pico-8 play session: hold → + tap 🅾

[t = 2 s] hold → ~2s, tap 🅾 ~4×
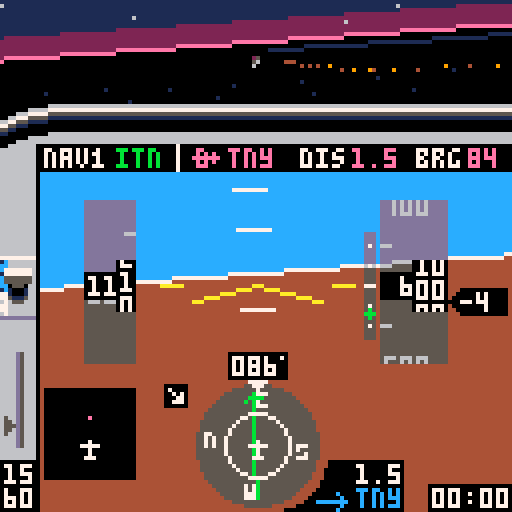
[t = 4 s] hold → ~4s, tap 🅾 ~7×
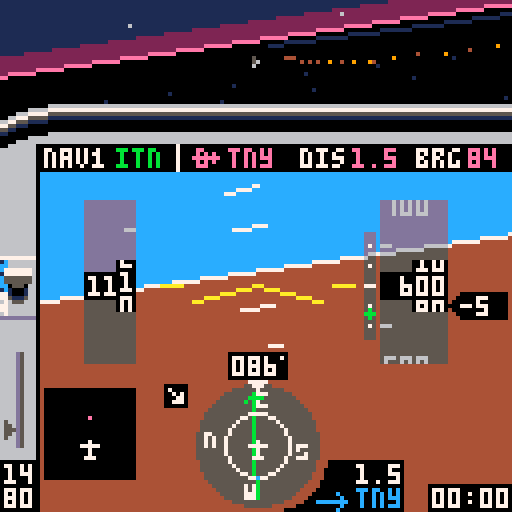
[t = 6 s] hold → ~6s, tap 🅾 ~10×
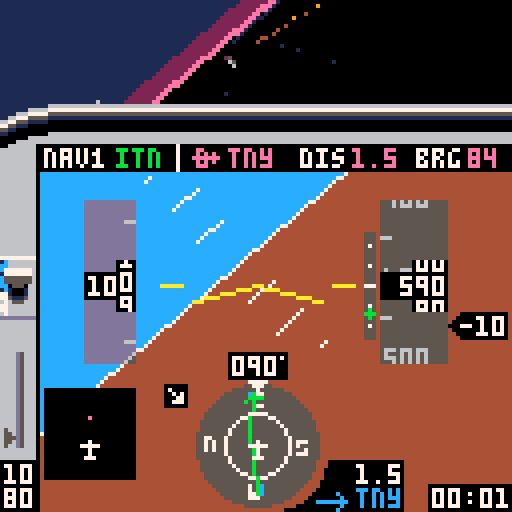
[t = 8 s] hold → ~8s, tap 🅾 ~14×
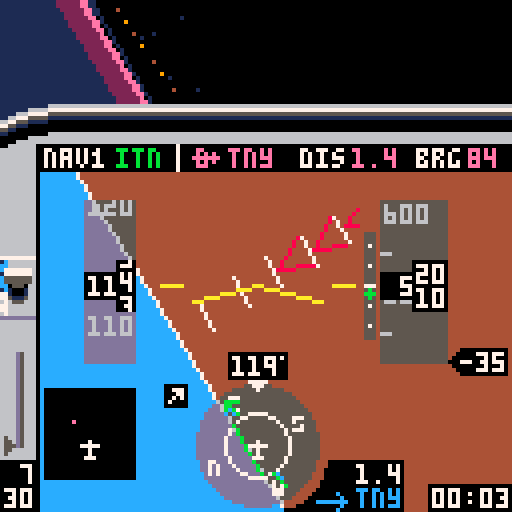

pico-8 cartridge
version 16
__lua__
-- tiny sim
-- [redacted]
-- 3d math portions from threejs
local _tok={
['true']=true,
['false']=false}
function nop() return true end
local _g={
cls=cls,
clip=clip,
map=map,
print=print,
line=line,
spr=spr,
sspr=sspr,
pset=pset,
rect=rect,
rectfill=rectfill,
sfx=sfx}
local table_delims={['{']="}",['[']="]"}
local function match(s,tokens)
for i=1,#tokens do
if(s==sub(tokens,i,i)) return true
end
return false
end
local function skip_delim(str, pos, delim, err_if_missing)
if sub(str,pos,pos)!=delim then
return pos,false
end
return pos+1,true
end
local function parse_str_val(str, pos, val)
val=val or ''
local c=sub(str,pos,pos)
if(c=='"') return _g[val] or val,pos+1
return parse_str_val(str,pos+1,val..c)
end
local function parse_num_val(str,pos,val)
val=val or ''
local c=sub(str,pos,pos)
if(not match(c,"-xb0123456789abcdef.")) return tonum(val),pos
return parse_num_val(str,pos+1,val..c)
end
function json_parse(str, pos, end_delim)
pos=pos or 1
local first=sub(str,pos,pos)
if match(first,"{[") then
local obj,key,delim_found={},true,true
pos+=1
while true do
key,pos=json_parse(str, pos, table_delims[first])
if(key==nil) return obj,pos
if first=="{" then
pos=skip_delim(str,pos,':',true)
obj[key],pos=json_parse(str,pos)
else
add(obj,key)
end
pos,delim_found=skip_delim(str, pos, ',')
end
elseif first=='"' then
return parse_str_val(str,pos+1)
elseif match(first,"-0123456789") then
return parse_num_val(str, pos)
elseif first==end_delim then
return nil,pos+1
else
for lit_str,lit_val in pairs(_tok) do
local lit_end=pos+#lit_str-1
if sub(str,pos,lit_end)==lit_str then return lit_val,lit_end+1 end
end
end
end
local world=json_parse'{"scenarios":[{"name":"visual approach","args":[-417,326.3,85,600,-1,0,25,112,3,2],"weather":1,"briefing":[{"fn":"print","args":["remain on runway axis. extend the\nflaps and keep speed at 65-70\nknots by using pitch and\nthrottle. at 50 feet, smoothly\nclose throttle and raise the\nnose to gently touch down\nbelow 65 knots.\ntoo easy? add some wind!",8,30,5]}]},{"name":"final approach","args":[-408.89,230.77,85,1000,1,0,75,112,3,2],"weather":2,"briefing":[{"fn":"print","args":["fly heading of approx. 085\nkeep localizer (  ) centered\n(the wind might push you away)\nmaintain 1000 ft\nintercept glide slope ( )\nreduce power and extend flaps\nstart 500 ft/min descent\nkeep localizer centered\nkeep glideslope centered\nat 200 ft reduce power & land",8,30,5]},{"fn":"spr","args":[20,71,36]},{"fn":"spr","args":[38,100,55]}]},{"name":"full approach","args":[-222.22,461.54,313,3000,0,0,91,112,1,2],"weather":3,"briefing":[{"fn":"print","args":["cross pco (  ) on heading 313\nintercept localizer (  )\nturn left heading 265\ndescend to 2000 ft\nturn right heading 310\nfly 1 minute\nturn left heading 130\nintercept localizer\nturn left heading 085\nfly final approach and land",8,30,5]},{"fn":"spr","args":[35,51,29]},{"fn":"spr","args":[20,91,36]}]},{"name":"engine failure!","args":[-422.2,408,85,500,10,0,0,65,3,2],"weather":1,"briefing":[{"fn":"print","args":["you have just taken off\nfrom tinyville for a trip\nto the beach, when the\nengine suddenly quits at\nonly 500 feet! make a steep\nturn back to airport while\nmaintaining best glide\nspeed (65 knots). can you\nmake it back? good luck!",8,30,5]}]},{"name":"unusual attitude","args":[-222.22,461.54,330,450,99,99,100,112,3,2],"weather":1,"briefing":[{"fn":"print","args":["while checking the map you did\nnot pay attention to your\nattitude. when you look up,\nthe airplane is out of control\nat low altitude. oops!\ncan you recover?\nhint: bank first, then pull up",8,30,5]}]},{"name":"free flight","args":[-422.2,384.6,85,0,0,0,0,0,5,2,true],"weather":1,"briefing":[{"fn":"print","args":["you are cleared for take-off\non runway 08 at tinyville.\napply full power and raise\nthe nose at 50-55 knots.\nhave fun!",8,30,5]}]}],"wx":[{"name":"clear, calm","dir":[0,0],"sky_gradient":[0,14,0,360,2,0,1440,1,0]},{"name":"clouds, breezy","dir":[60,10],"ceiling":500,"horiz":56,"sky_gradient":[0,213,-23131,500,5,0],"tex":{"x":0,"y":32},"light_ramp":68,"light_scale":0.125},{"name":"low clouds, stormy","dir":[10,20],"ceiling":200,"horiz":28,"sky_gradient":[0,5,0],"tex":{"x":64,"y":32},"light_ramp":68,"light_scale":0.08}],"db":[{"lat":-251.11,"lon":430.77,"name":"pco","type":"vor","nav":true},{"lat":-422.46,"lon":387.59,"name":"itn","type":"ils","angle":85},{"lat":-422.2,"lon":384.6,"name":"tny","type":"apt","model":"apt","angle":85,"nav":true},{"lat":-244,"lon":268.5,"name":"smallville","model":"cty"},{"lat":-66.67,"lon":153.85,"name":"smv","type":"apt","model":"apt","angle":40,"nav":true},{"lat":-177.78,"lon":246.15,"name":"wee","type":"vor","nav":true},{"lat":-70.17,"lon":531.28,"name":"pti","type":"apt","model":"apt2","angle":170,"nav":true},{"lat":0,"lon":0,"model":"grnd"},{"lat":-169.64,"lon":100.27,"name":"mt. big","model":"mnt_big"},{"lat":-157.76,"lon":402.52,"model":"ship","angle":56},{"lat":-342.95,"lon":575.45,"model":"ship","angle":156},{"lon":544.49,"lat":-107.86,"model":"windt","angle":21},{"lon":550.84,"lat":-105.59,"model":"windt","angle":21},{"lon":556.43,"lat":-103.61,"model":"windt","angle":21},{"lon":116.03,"lat":-409.66,"model":"windt","angle":90},{"lon":114.03,"lat":-408.52,"model":"windt","angle":90},{"lon":116.03,"lat":-406.93,"model":"windt","angle":90}],"vspeeds":[{"ias":55,"s":40},{"ias":60,"s":56},{"ias":65,"s":41},{"ias":79,"s":57}],"hsic":[64,111],"bp":{"v":[[64,98],[64,102],[62,100],[66,100],[64,120],[64,124]],"e":[[1,2],[1,3],[1,4],[5,6]]},"nesw":[[64,99,52],[52,111,53],[64,123,36],[76,111,37]],"cdii":{"v":[[64,98],[64,102],[62,100],[66,100],[64,120],[64,124],[64,104],[64,118]],"e":[[1,2],[1,3],[1,4],[5,6],[7,8]]},"apsymbol":{"v":[[55,87],[61,87],[58,86],[58,91],[57,91],[59,91]],"e":[[1,2],[3,4],[5,6]]},"lcockpit":[{"fn":"map","args":[0,0,-4,26,17,3]},{"fn":"map","args":[0,3,-4,48,2,11]},{"fn":"spr","args":[18,71,120]},{"fn":"spr","args":[34,79,115]},{"fn":"rectfill","args":[107,121,127,127,0]},{"fn":"rectfill","args":[87,115,100,127,0]},{"fn":"spr","args":[35,79,122]}],"rcockpit":[{"fn":"clip","args":[]},{"fn":"map","args":[17,0,-4,26,27,3]},{"fn":"map","args":[32,3,116,50,2,10]},{"fn":"spr","args":[21,107,120]},{"fn":"spr","args":[42,115,120]},{"fn":"line","args":[4,36,4,42,0]}],"briefing":[{"fn":"map","args":[82,1,0,17,16,10]},{"fn":"print","args":["press ❎ to   fly",8,112,7]},{"fn":"spr","args":[2,54,112]},{"fn":"spr","args":[3,77,112]},{"fn":"print","args":["🅾️: back to menu",8,119,6]}],"intro":[{"fn":"spr","args":[2,34,10]},{"fn":"spr","args":[3,78,10]},{"fn":"rectfill","args":[5,77,116,107,8]},{"fn":"rect","args":[5,77,116,107,2]},{"fn":"map","args":[82,0,5,70,15,1]},{"fn":"print","args":["tiny sim",44,10,7]},{"fn":"print","args":["the world\'s smallest flight sim",2,20,6]},{"fn":"print","args":["press ❎ for briefing",8,57,7]},{"fn":"print","args":["❎/🅾️ : throttle",8,80,6]},{"fn":"print","args":["❎[p2]: toggle flaps",8,87]},{"fn":"print","args":["🅾️[p2]: instruments / map",8,94]},{"fn":"print","args":["⬆️[p2]: cycle gps waypoint",8,101]}],"gs":[{"fn":"pset","args":[92,61,7]},{"fn":"pset","args":[92,66,7]},{"fn":"pset","args":[92,71,7]},{"fn":"pset","args":[92,76,7]},{"fn":"pset","args":[92,81,7]},{"fn":"line","args":[91,71,93,71,7]}],"stopsfx":[{"fn":"sfx","args":[38,-2]},{"fn":"sfx","args":[42,-2]},{"fn":"sfx","args":[43,-2]},{"fn":"sfx","args":[45,-2]}]}'
local dither_pat=json_parse'[0xffff.8,0x7fff.8,0x7fdf.8,0x5fdf.8,0x5f5f.8,0x5b5f.8,0x5b5e.8,0x5a5e.8,0x5a5a.8,0x1a5a.8,0x1a4a.8,0x0a4a.8,0x0a0a.8,0x020a.8,0x0208.8,0x0000.8]'
local scenarios,wx,db,hsic,bp,cdii,nesw,vspeeds,apsymbol=world.scenarios,world.wx,world.db,world.hsic,world.bp,world.cdii,world.nesw,world.vspeeds,world.apsymbol
palt(15,true)
palt(0,false)
local frame=0
local scen,wnd=1,1
local v_fwd,v_right,v_up={0,0,1},{1,0,0},{0,1,0}
local all_models,actors,stars,cam={},{},{}
local pilot_pos,sim={0,0.037,0}
local tex_src
music(0)
function _init()
menu,item=1,0
scen,wnd=1,1
cam=make_cam(64,15,64)
actors,sim={}
for _,l in pairs(db) do
if l.model then
add(actors,make_actor(l.model,{l.lat,0,l.lon},l.angle))
end
end
end
function make_sim(s)
local brg,dist,crs,cdi={},{},0,0
local rpm,vs,aoa,timer,flps,blag,plag,slag,relwind=2200,0,0,0,0,0,0,0
local lat,lon,heading,alt,pitch,bank,throttle,tas,dto,nav1,onground=munpack(scenarios[s].args)
if(pitch==99) bank,pitch=unusual()
local aic,aipitch,aistep,aiwidth,ai={64,71},{60,141},10,8,json_parse'[[-87,72],[215,72],[64,-79],[64,223]]'
local mapc,mapclr={22,111},{apt=14,vor=12,ils=0,cty=5}
local prev_tile=-1
function warn(y)
local j=y>64 and -1 or 1
for i=0,3 do
local _y=y+i*aistep+pitch
local x1,y1=rotatepoint({aipitch[1],_y},aic,-bank)
local x2,y2=rotatepoint({aipitch[1]+aiwidth/2,_y+(aistep-2)*j},aic,-bank)
local x3,y3=rotatepoint({aipitch[1]+aiwidth,_y},aic,-bank)
line(x1,y1,x2,y2,8)
line(x3,y3,x2,y2)
end
end
function next_dto()
dto+=1
if(dto==#db+1) dto=1
end
sfx(38)
sfx(43)
return {
get_pos=function()
return {lat,alt/120,lon},make_m_from_euler(-pitch/360,heading/360-0.25,-bank/360)
end,
crashed=false,
input=function()
if btn(5) then
throttle+=1.5
blag=-3
elseif btn(4) then
throttle-=1.5
blag=3
end
throttle=mid(throttle,0,100)
local maxrpm=2400
if(alt>=2000) maxrpm=2456-0.028*alt
targetrpm=throttle/100*(maxrpm-700)+700
rpm+=(targetrpm-rpm)/20
if(abs(targetrpm-rpm)>=30) plag=(targetrpm-rpm)/20
rpm=max(rpm,700)
if btn(2) then
plag=max(plag-2,-60)
pitch-=0.25*cos(bank/360)
elseif btn(3) and aoa<18 then
plag=min(plag+2,60)
pitch+=0.35*cos(bank/360)
elseif plag!=0 then
pitch+=0.004*plag*cos(bank/360)
plag-=plag/abs(plag)
end
pitch=mid(pitch,-45,45)
if btn(0) then
if onground and tas<30 then
heading-=0.6
else
blag=max(blag-1,-50)
bank-=1.8-tas/250
end
elseif btn(1) then
if onground and tas<30 then
heading+=0.6
else
blag=min(blag+1,50)
bank+=1.8-tas/250
end
elseif blag!=0 then
bank+=0.03*blag
blag-=blag/abs(blag)
end
if (abs(bank)<4 and blag==0) bank/=1.1
if(abs(bank)>20) pitch-=0.3*abs(sin(bank/360))
if(abs(bank)>160) pitch-=0.15
if(bank>180) bank-=360
if(bank<-180) bank+=360
if btnp(5,1) then
flps=1-flps
plag=flps==1 and 70 or -70
end
if btnp(2,1) then
next_dto()
while not db[dto].nav do
next_dto()
end
end
if onground then
bank/=1.3
pitch=max(pitch)
end
end,
update=function(self)
local coeff=vs<0 and 74 or 88
vs=tas*-sin((pitch-aoa)/360)*coeff
if(alt==0) vs=max(vs)
alt=max(alt+vs/1800)
if abs(bank)<=90 then heading+=bank*0.007
else heading+=(180-abs(bank))*bank/abs(bank)*0.007 end
heading=(heading+360)%360
local targetspeed=38.67+rpm/30-3.8*pitch
targetspeed=mid(targetspeed,-30,200)
if(flps==1) targetspeed-=10
if(onground) targetspeed-=40
tas+=(targetspeed-tas)/250
ias=tas/(1+alt/1000*0.02)
if ias>=71.1 then
aoa=13.2-0.12*ias
elseif ias>=46.7 then
aoa=26-0.3*ias
else
aoa=54-0.9*ias
end
aoa=max(aoa)
local wind=wx[wnd].dir
relwind=heading-wind[1]
relwind=(relwind+180)%360-180
local relh,relc=-wind[2]*cos(relwind/360),wind[2]*sin(relwind/360)
groundspeed=sqrt((tas/10+relh/10)^2+(relc/10)^2)
groundspeed=ceil(10*groundspeed)
local wca=onground and 0 or (atan2(tas+relh,relc)*360+180)%360-180
track=heading+wca
local dx,dy=-groundspeed*sin(track/360)/2880,groundspeed*cos(track/360)/2880
lon+=dx
lat-=dy
local j=1
for _,l in pairs(db) do
local dy,dx=-(l.lat-lat)*0.01,(l.lon-lon)*0.01
brg[j]=90+(atan2(dx,dy)*360)-heading
brg[j]-=flr(brg[j]/360)*360
dist[j]=max(sqrt(dx*dx+dy*dy))*2.6667
j+=1
end
local critical=18+4*flps
if aoa>=critical then
slag,plag=45,0
if(not onground) blag=-10
end
pitch-=slag*(onground and 0.003 or 0.008)
if (slag>=1) slag-=1
local alpha=atan2(alt/6072,dist[nav1])*360-270
gsy=mid(63+10/0.7*(alpha-3),50,74)
local cdangle=brg[nav1]-crs
cdangle=(cdangle+360)%360
if(cdangle>180) cdangle-=360
if cdangle>90 then cdangle=180-cdangle
elseif cdangle<-90 then cdangle=-180-cdangle end
cdi=mid(18/10*cdangle,-9,9)
local p=(rpm-700)/1000
local rpmvol=shl(band(0x7,2+2*p),9)
poke4(0x3c18,bor(band(0x3f,7*p)+0x040+rpmvol,shr(band(0x3f,6*p)+0x040+rpmvol,16)))
local src,wndvol=0x3d6c,shl(band(0x7,7*min(max(ias-120)/60,1)),9)
wndvol=bor(wndvol,shr(wndvol,16))
for k=1,16 do
poke4(src,bor(band(peek4(src),0xf1ff.f1ff),wndvol))
src+=4
end
local mx,my=flr(16*lon/600)+46,flr(16*(600+lat)/600)+8
local tile=fget(mget(mx,my))
if(ias>180) make_msg("exceeded maximum speed\nreduce power & pull up!!!")
if alt<=0 and not onground then
onground=true
if tile==2 then
make_msg("crashed into the ocean\n❎: exit to menu",300)
self.crashed=true
sfx(44)
elseif vs>-300 and pitch>-0.5 and abs(bank)<5 then
make_msg("good landing!")
sfx(42)
elseif vs>-1000 and pitch>-0.5 and abs(bank)<30 then
make_msg("oops... hard landing")
sfx(42)
else
make_msg("crash: collision with ground\n❎: exit to menu",300)
self.crashed=true
sfx(39)
end
end
if alt>0 and onground then
onground=nil
sfx(42,-2)
end
if tile==1 then
if prev_tile!=1 then
make_msg("immediately leave this zone!\nyour license will be revoked")
sfx(45)
end
elseif prev_tile==1 then
sfx(45,-2)
end
prev_tile=tile
timer+=1/30
end,
draw=function()
if menu==0 then
ai[1][2]=72+pitch
ai[2][2]=72+pitch
ai[3][2]=-80+pitch
ai[4][2]=222+pitch
local ax,ay=rotatepoint(ai[1],aic,-bank)
local bx,by=rotatepoint(ai[2],aic,-bank)
local cx,cy=rotatepoint(ai[3],aic,-bank)
local dx,dy=rotatepoint(ai[4],aic,-bank)
clip(10,36,118,96)
trifill(ax,ay,bx,by,cx,cy,12)
trifill(ax,ay,bx,by,dx,dy,4)
line(ax,ay,bx,by,7)
clip(35,44,55,43)
for j=0,15 do
local tmp=aipitch[2]-j*aistep+pitch
local x1,y1=rotatepoint({aipitch[1],tmp},aic,-bank)
local x2,y2=rotatepoint({aipitch[1]+aiwidth,tmp},aic,-bank)
if(j!=7) line(x1,y1,x2,y2,7)
end
warn(-8)
warn(110)
clip()
rectfillt(21,50,33,90)
rectfillt(95,50,111,90)
line(48,75,aic[1],aic[2],10)
line(80,75,aic[1],aic[2])
line(40,71,45,71)
line(83,71,88,71)
exec(world.lcockpit)
circfillt(64,111,15.5)
circ(64,111,8,7)
spr(19,62,95)
for _,l in pairs(nesw) do
local x,y=rotatepoint(l,hsic,-heading)
spr(l[3],x-1,y-1)
end
polyliner(bp,hsic,brg[dto],12)
crs=db[nav1].angle-heading
cdii.v[7][1]=cdi+64
cdii.v[8][1]=cdi+64
polyliner(cdii,hsic,crs,11)
spr(33,62,110)
?flr(brg[dto]+heading)%360,117,37,14
local drpm=ceil(rpm/10)*10
color(drpm<=2000 and 7 or 11)
if drpm>=1000 then
?sub(drpm,1,2),1,116
?sub(drpm,3,4),1,122
else
?sub(drpm,1,1),5,116
?sub(drpm,2,3),1,122
end
spr(4,1,109-throttle/4.4)
clip(22,50,32,41)
local dy,n=ias*3,ias>20 and flr(ias/10) or 2
for i=n,n+2 do
local x=i*10>99 and 22 or 26
?i*10,x,70-(i*30)+dy,6
line(31,72-(i*30)-15+dy,33,72-(i*30)-15+dy)
end
clip()
rectfill(21,68,33,74,ias>=163 and 8 or 0)
rectfill(29,65,33,77)
local y=ias-flr(ias/10)*10
local y2,y3=ceil(y),(y*7)%7
if ias>=20 then
clip(30,65,3,13)
?y2%10,30,66+y3,7
?(y2-1)%10,30,72+y3
?(y2+1)%10,30,60+y3
clip()
local z=ias>=99.5 and 22 or 26
?flr((ias+0.5)/10),z,69
else
?'---',22,69,7
end
clip(34,50,8,41)
for _,v in pairs(vspeeds) do
spr(v.s,34,(ias-v.ias)*3+69)
end
clip()
clip(95,50,16,41)
local dy,n=alt/5,alt>199 and flr(alt/100) or 2
for i=n-2,n+2 do
local x=i<100 and 96 or 92
?i*100,x,70-(i*20)+dy,6
line(95,62-(i*20)+dy,97,62-(i*20)+dy,6)
end
clip()
rectfill(95,68,111,74,0)
rectfill(103,65,111,77)
local y=alt/10-flr(alt/100)*10
local y2,y3=ceil(y),(y*7)%7
clip(104,65,7,13)
?(y2%10)..0,104,66+y3,7
?((y2-1)%10)..0,104,72+y3
?((y2+1)%10)..0,104,60+y3
clip()
local z=96
if alt>=9995 then
rectfill(91,68,94,74,0)
z=92
elseif alt<995 then
z=100
end
if alt>=100 then
?flr((alt/10+0.5)/10),z,69,7
end
local vsoffset=ceil(vs/100)
vsoffset=mid(vsoffset,-19,21)
rectfill(115,68-vsoffset,126,74-vsoffset,0)
spr(23,112,68-vsoffset)
if vsoffset!=0 then
?ceil(vs/100),115,69-vsoffset,7
end
rectfill(57,88,71,94,0)
pset(70,89,7)
local hdg=ceil(heading)%360
if hdg<10 then print("00"..hdg,58,89,7)
elseif hdg<100 then print("0"..hdg,58,89,7)
else
?hdg,58,89,7
end
disptime(timer,108,122)
?db[nav1].name,29,37,11
dispdist(dist[dto],89,116,7)
dispdist(dist[dto],88,37,14)
?db[dto].name,57,37,14
?db[dto].name,89,122,12
rectfill(11,97,33,119,0)
local latmin,lonmin=lat+67.77, lon-93.75
function disppoint(p)
local mapx,mapy=11+22/187.5*(p.lon-lonmin),119-22/187.5*(-p.lat+latmin)
local rotx,roty=rotatepoint({mapx,mapy},mapc,360-heading)
return {rotx,roty}
end
for l in all(db) do
local p=disppoint(l)
if(checkonmap(p)) pset(p[1]+0.5,p[2],mapclr[l.type])
end
spr(33,20,110)
if dist[nav1]<15 and alt<9995 then
rectfillt(91,58,93,84)
exec(world.gs)
spr(38,91,gsy+8)
end
spr(flps==1 and 46 or 14,0,64,1,2)
local s
if onground then
s=127
elseif relwind>=0 and relwind<90 then
s=78
elseif relwind<=0 and relwind>-90 then
s=79
elseif relwind>=90 and relwind<180 then
s=94
elseif relwind<=-90 and relwind>-180 then
s=95
end
spr(s,40,95)
elseif menu==2 then
drawmap(lat,lon,heading)
exec(world.rcockpit)
?db[dto].name,17,37,14
color(14)
disptime(flr(dist[dto]/groundspeed*3600),94,37)
?groundspeed,54,37
end
end
}
end
function unusual()
local sign=rnd()<0.5 and 1 or -1
return (80-rnd(15))*sign,-45
end
function checkonmap(p)
return p[1]>11 and p[1]<33 and p[2]>97 and p[2]<120
end
function polyliner(m,c,angle,col)
color(col)
for _,l in pairs(m.e) do
local x1,y1=rotatepoint(m.v[l[1]],c,angle)
local x2,y2=rotatepoint(m.v[l[2]],c,angle)
line(x1,y1,x2,y2)
end
end
function rotatepoint(p,c,angle)
local x,y=p[1]-c[1],p[2]-c[2]
local cs,ss=cos(angle/360),sin(angle/360)
return x*cs+y*ss+c[1],-x*ss+y*cs+c[2]
end
function dispdist(d,x,y,c)
if d<10 then
?flr(d*10)/10,x,y,c
else
?flr(d),x,y,c
end
end
function disptime(t,x,y)
local minutes=flr(t/60)
local seconds=flr(t-minutes*60)
if(minutes<10) minutes="0"..minutes
if(seconds<10) seconds="0"..seconds
?minutes..":"..seconds,x,y
end
local message,message_t
function make_msg(msg,t)
if(t==nil) t=60
message,message_t=msg,t
end
function dispmessage()
if message then
message_t-=1
if(message_t<0) message=nil sim.crashed=nil return
local c = message_t%16<8 and 7 or 9
rectfill(0,9,127,15,5)
if(#message>20) rectfill(0,15,127,21,5)
?message,10,10,c
end
end
function drawmenu()
local c = frame%16<8 and 7 or 9
exec(world.intro)
?"\82\69\65\68 \66\69\70\79\82\69 \70\76\73\71\72\84",25,71,7
?"flight:",8,37,item==0 and c or 7
?"weather:",8,47,item==1 and c or 7
?scenarios[scen].name,44,37,7
?wx[wnd].name,44,47
local t=4*t()%80
?sub("   ★credits★    engine: @yellowbaron - 3d: @freds72 - ♪: steve miller band               ",t,t+12),64-32,120,9
end
function drawmap(lat,lon,hdg)
local dx,dy=scalemap(lon,lat)
clip(0,43,118,85)
camera(-58+dx,-87+dy)
map(34,0,-33,-128,47,31)
for _,l in pairs(db) do
local name,angle,x,y=l.name,l.angle,scalemap(l.lon,l.lat)
x-=3
y-=3
function draw_ils(a,txt)
local _x,_y=sin(a),cos(a)
line(x+3,y+3,50*_x+x+3,50*_y+y+3,11)
?txt,62*_x+x+2,62*_y+y+3,7
end
if l.type=="vor" then
spr(39,x,y)
?name,x+9,y+1,7
elseif l.type=="ils" then
draw_ils((angle-3)/360,"")
draw_ils((angle+3)/360,name)
elseif l.type=="apt" then
if angle>=0 and angle<23 then spr(22,x,y)
elseif angle>22 and angle<68 then spr(55,x,y)
elseif angle>67 and angle<103 then spr(54,x,y)
elseif angle>102 and angle<148 then spr(55,x-1,y,1,1,true)
else spr(22,x,y) end
?name,x+9,y+1,7
elseif name then
spr(17,x,y)
?name,x-4*#name,y+1,5
end
end
?"tiny\nbay",265,-1,1
camera()
polyliner(apsymbol,{58,87},hdg,7)
end
function scalemap(_x,_y)
return 64+_x*0.2133,64+_y*0.2133
end
function drawbriefing()
exec(world.briefing)
exec(scenarios[scen].briefing)
?scenarios[scen].name,9,18,1
end
function exec(cmds)
for i=1,#cmds do
local drawcmd=cmds[i]
drawcmd.fn(munpack(drawcmd.args))
end
end
function _update()
frame+=1
if menu==1 then
if btnp(5) then
menu=3
elseif btnp(3) then
item+=1
item%=2
sfx(37)
elseif btnp(2) then
item-=1
item%=2
sfx(37)
elseif btnp(1) then
if item==0 then
scen+=1
if(scen==#scenarios+1) scen=1
wnd=scenarios[scen].weather
elseif item==1 then
wnd+=1
if(wnd==#wx+1) wnd=1
end
sfx(37)
elseif btnp(0) then
if item==0 then
scen-=1
if(scen==0) scen=#scenarios
wnd=scenarios[scen].weather
elseif item==1 then
wnd-=1
if(wnd==0) wnd=#wx
end
sfx(37)
end
elseif menu==3 then
if btnp(5) then
menu=0
music(-1,250)
sim=make_sim(scen)
_update()
elseif btnp(4) then
_init()
end
else
if sim.crashed then
exec(world.stopsfx)
if(btnp(4)) make_msg() menu=1 music(0)
else
sim:input()
sim:update()
end
cam:track(sim:get_pos())
if btnp(4,1) then
menu=menu==0 and 2 or 0
pilot_pos[1]=menu==0 and 0 or 0.03
end
end
menuitem(1, "back to sim menu", function() menu=1 sfx(-1) music(0) end)
end
function _draw()
cls()
if menu==1 or menu==3 then
cam:track({0,600,1024*t()},make_m_from_euler(0,0,sin(t()/30)/10))
draw_ground(wx[1])
if menu==1 then
drawmenu()
else
drawbriefing()
end
else
local weather=wx[wnd]
draw_ground(weather)
zbuf_draw(weather.horiz)
draw_clouds(weather)
sim:draw()
end
dispmessage()
end
function sort(data)
for num_sorted=1,#data-1 do
local new_val=data[num_sorted+1]
local new_val_key,i=new_val.key,num_sorted+1
while i>1 and new_val_key>data[i-1].key do
data[i]=data[i-1]
i-=1
end
data[i]=new_val
end
end
local light_shades={}
function unpack_ramp(x)
local shades={}
for i=0,15 do
for j=0,15 do
shades[i+16*j]=sget(x,i)+16*sget(x,j)
end
end
return shades
end
for c=0,15 do
local hc=sget(72,c)
sset(74,0,hc)
sset(74,1,hc)
light_shades[c]=unpack_ramp(74)
end
local clipplanes=json_parse'[[0,0,1,8],[0.707,0,-0.707,0.1767],[-0.707,0,-0.707,0.1767],[0,0.973,-0.228,0.243],[0,-0.973,-0.228,0.243],[0,0,-1,-0.25]]'
local clipplanes_simple=json_parse'[[0,0,1,8],[0,0,-1,-0.25]]'
function zbuf_draw(zfar)
local objs={}
for _,d in pairs(actors) do
collect_drawables(d.model,d.m,d.pos,zfar,objs)
end
sort(objs)
for i=1,#objs do
local d=objs[i]
if d.kind==3 then
project_poly(d.v,d.c)
else
circfillt(d.x,d.y,d.r,light_shades[d.c])
end
end
end
function lerp(a,b,t)
return a*(1-t)+b*t
end
function make_v(a,b)
return {
b[1]-a[1],
b[2]-a[2],
b[3]-a[3]}
end
function v_clone(v)
return {v[1],v[2],v[3]}
end
function v_dot(a,b)
return a[1]*b[1]+a[2]*b[2]+a[3]*b[3]
end
function v_scale(v,scale)
v[1]*=scale
v[2]*=scale
v[3]*=scale
end
function v_add(v,dv,scale)
scale=scale or 1
v[1]+=scale*dv[1]
v[2]+=scale*dv[2]
v[3]+=scale*dv[3]
end
function m_x_v(m,v)
local x,y,z=v[1],v[2],v[3]
v[1],v[2],v[3]=m[1]*x+m[5]*y+m[9]*z+m[13],m[2]*x+m[6]*y+m[10]*z+m[14],m[3]*x+m[7]*y+m[11]*z+m[15]
end
function make_m_from_euler(x,y,z)
local a,b = cos(x),-sin(x)
local c,d = cos(y),-sin(y)
local e,f = cos(z),-sin(z)
local ce,cf,de,df=c*e,c*f,d*e,d*f
return {
ce+df*b,a*f,cf*b-de,0,
de*b-cf,a*e,df+ce*b,0,
a*d,-b,a*c,0,
0,0,0,1}
end
function m_inv(m)
m[2],m[5]=m[5],m[2]
m[3],m[9]=m[9],m[3]
m[7],m[10]=m[10],m[7]
end
function m_set_pos(m,v)
m[13],m[14],m[15]=v[1],v[2],v[3]
end
function m_up(m)
return {m[5],m[6],m[7]}
end
function collect_drawables(model,m,pos,zfar,out)
local p={}
local cam_pos=make_v(pos,cam.pos)
local x,y,z=cam_pos[1],cam_pos[2],cam_pos[3]
cam_pos={m[1]*x+m[2]*y+m[3]*z,m[5]*x+m[6]*y+m[7]*z,m[9]*x+m[10]*y+m[11]*z}
local safe_pos=v_clone(cam_pos)
v_scale(safe_pos,1/64)
local d=v_dot(safe_pos,safe_pos)
local lodid=0
for i=1,#model.lod_dist do
if(d>model.lod_dist[i]) lodid+=1
end
if(lodid>=#model.lods) return
model=model.lods[lodid+1]
local groups={}
for _,f in pairs(model.f) do
groups[f.gid]=0
end
local function v_cache(k)
local a=p[k]
if not a then
a=v_clone(model.v[k])
m_x_v(m,a)
v_add(a,cam.pos,-1)
m_x_v(cam.m,a)
v_add(a,pilot_pos,-1)
p[k]=a
end
return a
end
local clips
local function set_clips(a)
local az=abs(a[3])
if abs(a[1])>az or abs(5.33*a[2])>az then
clips=clipplanes
end
end
for i=1,#model.f do
local f,n=model.f[i],model.n[i]
if v_dot(n,cam_pos)>model.cp[i] then
clips=clipplanes_simple
local z,vertices=0,{}
for k=1,#f.vi do
local a=v_cache(f.vi[k])
z+=a[3]
set_clips(a)
vertices[#vertices+1]=a
end
if f.c!=15 then
vertices=plane_clip(zfar,clips,vertices)
if(#vertices>2) add(out,{key=-64*#f.vi/z,v=vertices,c=f.c,kind=3})
end
else
groups[f.gid]+=1
end
end
for k,v in pairs(model.groups) do
if v==groups[k] then
make_msg("crash: collision with obstacle\n❎: exit to menu", 300)
if(not sim.crashed) sfx(39)
sim.crashed=true
break
end
end
local wfar=zfar and 120/zfar or 0
for j=1,#model.e do
local e=model.e[j]
local c=e.c or model.c
local a,b=v_cache(e[1]),v_cache(e[2])
clips=clipplanes_simple
if e.kind==1 or e.kind==4 then
local x0,y0,w0=cam:project2d(a)
if w0>wfar then
if e.kind==1 then
local n=v_dot(a,a)-v_dot(a,b)
c=n>0 and 7 or c
end
local r=mid(w0/4,0,3)
add(out,{r=r,key=-w0,x=x0,y=y0,c=c})
add(out,{r=r/2,key=-w0,x=x0,y=y0,c=c})
end
else
set_clips(a)
set_clips(b)
a[4],b[4]=0,e.n or 0
local v=plane_clip(zfar,clips,{a,b,a})
a,b=v[1],v[2]
if a and b then
local x0,y0,w0,u0=cam:project2d(a)
local x1,y1,w1,u1=cam:project2d(b)
if e.kind==0 then
local bloom=lerp(24,12,mid(-20*cam.m[7],0,1))
lightline(x0,y0,x1,y1,c,u0,w0,u1,w1,bloom,e.scale,out)
else
line(x0,y0,x1,y1,c)
end
end
end
end
end
function plane_clip(zfar,clips,v)
for i=zfar and 1 or 2,#clips do
if(#v<2) break
v=plane_poly_clip(clips[i],v)
end
return v
end
function plane_poly_clip(n,v)
local dist,allin={},0
for i,a in pairs(v) do
local d=n[4]-(a[1]*n[1]+a[2]*n[2]+a[3]*n[3])
if(d>0) allin+=1
dist[i]=d
end
if(allin==#v) return v
if(allin==0) return {}
local res={}
local v0,d0,v1,d1,t,r=v[#v],dist[#v]
local clip_line=function()
local r,t=make_v(v0,v1),d0/(d0-d1)
v_scale(r,t)
v_add(r,v0)
if(v0[4]) r[4]=lerp(v0[4],v1[4],t)
if(v0[5]) r[5]=lerp(v0[5],v1[5],t)
res[#res+1]=r
end
for i=1,#v do
v1,d1=v[i],dist[i]
if d1>0 then
if(d0<=0) clip_line()
res[#res+1]=v1
elseif d0>0 then
clip_line()
end
v0,d0=v1,d1
end
return res
end
function make_actor(model,p,angle)
angle=angle and angle/360 or 0
local a={
pos=v_clone(p),
model=all_models[model],
m=make_m_from_euler(0,angle-0.25,0)
}
m_set_pos(a.m,p)
return a
end
function make_cam(x0,y0,focal)
local c={
pos={0,0,0},
track=function(self,pos,m)
self.pos=v_clone(pos)
self.m=m
m_inv(self.m)
end,
project2d=function(self,v)
local w=focal/v[3]
return x0+v[1]*w,y0-v[2]*w,w,v[4] and v[4]*w,v[5] and v[5]*w
end,
project2da=function(self,v)
local w=focal/v[3]
return {x0+v[1]*w,y0-v[2]*w,w,v[4] and v[4]*w,v[5] and v[5]*w}
end
}
return c
end
function draw_clouds(weather)
if(not weather.ceiling) return
local cloudy=weather.ceiling/120-cam.pos[2]
local cloudplane={
{512,cloudy,512,0,0},
{-512,cloudy,512,32,0},
{-512,cloudy,-512,32,32},
{512,cloudy,-512,0,32}}
for _,v in pairs(cloudplane) do
m_x_v(cam.m,v)
end
for i=1,#clipplanes do
cloudplane=plane_poly_clip(clipplanes[i],cloudplane)
end
tex_src=weather.tex
color(cloudy<0 and 5 or 13)
project_texpoly(cloudplane)
end
function draw_ground(weather)
local horiz=weather.horiz
clipplanes[1][4]=horiz
local zfar=horiz and -horiz or -128
local farplane={
{-zfar,zfar,zfar},
{-zfar,-zfar,zfar},
{zfar,-zfar,zfar},
{zfar,zfar,zfar}}
local n=m_up(cam.m)
local sky_gradient,y0=weather.sky_gradient,cam.pos[2]
local scale=3*max(ceil(y0/32),1)
scale*=scale
local x0,z0=cam.pos[1],cam.pos[3]
local dx,dy=x0%scale,z0%scale
color(1)
for i=-4,4 do
local ii=scale*i-dx+x0
for j=-4,4 do
local v={ii,0,scale*j-dy+z0}
v_add(v,cam.pos,-1)
m_x_v(cam.m,v)
v_add(v,pilot_pos,-1)
local x,y,w=cam:project2d(v)
if w>0 then
pset(x,y)
end
end
end
for i=1,#sky_gradient,3 do
local p={0,-sky_gradient[i]/120,0}
if(horiz) p[2]+=y0
m_x_v(cam.m,p)
n[4]=v_dot(p,n)
farplane=plane_poly_clip(n,farplane)
fillp(sky_gradient[i+2])
project_poly(farplane,sky_gradient[i+1])
end
fillp()
if not weather.ceiling then
for _,v in pairs(stars) do
v=v_clone(v)
m_x_v(cam.m,v)
local x,y,w=cam:project2d(v)
if(w>0) pset(x,y,6)
end
end
end
function project_poly(p,c)
if #p>2 then
local x0,y0=cam:project2d(p[1])
local x1,y1=cam:project2d(p[2])
for i=3,#p do
local x2,y2=cam:project2d(p[i])
trifill(x0,y0,x1,y1,x2,y2,c)
x1,y1=x2,y2
end
end
end
function project_texpoly(p)
if #p>2 then
local p0,p1=cam:project2da(p[1]),cam:project2da(p[2])
for i=3,#p do
local p2=cam:project2da(p[i])
tritex(p0,p1,p2)
p1=p2
end
end
end
function lightline(x0,y0,x1,y1,c,u0,w0,u1,w1,bloom,scale,out)
local ramp=wx[wnd].light_ramp or 64
scale*=(wx[wnd].light_scale or 0.5)
local w,h=abs(x1-x0),abs(y1-y0)
local prevu,du,dw=-1
local light=function(x,y,u)
if prevu and prevu!=u then
local col=sget(ramp+3*mid(scale*w0-u%2,0,1),c)
if col!=0 then
pset(x,y,col)
if bloom and w0>bloom then
circfillt(x,y,min(3,24/w0),light_shades[c])
end
end
end
u0+=du
w0+=dw
prevu=u
end
if h>w then
if(y0>y1) x0,y0,x1,y1,u0,u1,w0,w1=x1,y1,x0,y0,u1,u0,w1,w0
w,h=x1-x0,y1-y0
du,dw=(u1-u0)/h,(w1-w0)/h
if y0<0 then
local t=-y0/h
x0,y0,u0,w0=x0+w*t,0,lerp(u0,u1,t),lerp(w0,w1,t)
prevu=nil
end
for y=y0,min(y1,40) do
light(x0,y,flr(u0/w0))
x0+=w/h
end
else
if(x0>x1) x0,y0,x1,y1,u0,u1,w0,w1=x1,y1,x0,y0,u1,u0,w1,w0
w,h=x1-x0,y1-y0
du,dw=(u1-u0)/w,(w1-w0)/w
if x0<0 then
local t=-x0/w
x0,y0,u0,w0=0,y0+h*t,lerp(u0,u1,t),lerp(w0,w1,t)
prevu=nil
end
for x=x0,min(x1,127) do
light(x,y0,flr(u0/w0))
y0+=h/w
end
end
end
function p01_trapeze_h(l,r,lt,rt,y0,y1)
lt,rt=(lt-l)/(y1-y0),(rt-r)/(y1-y0)
if(y0<0)l,r,y0=l-y0*lt,r-y0*rt,0
for y0=y0,min(y1,128) do
rectfill(l,y0,r,y0)
l+=lt
r+=rt
end
end
function p01_trapeze_w(t,b,tt,bt,x0,x1)
tt,bt=(tt-t)/(x1-x0),(bt-b)/(x1-x0)
if(x0<0)t,b,x0=t-x0*tt,b-x0*bt,0
for x0=x0,min(x1,128) do
rectfill(x0,t,x0,b)
t+=tt
b+=bt
end
end
function trifill(x0,y0,x1,y1,x2,y2,col)
color(col)
if(y1<y0)x0,x1,y0,y1=x1,x0,y1,y0
if(y2<y0)x0,x2,y0,y2=x2,x0,y2,y0
if(y2<y1)x1,x2,y1,y2=x2,x1,y2,y1
if max(x2,max(x1,x0))-min(x2,min(x1,x0)) > y2-y0 then
col=x0+(x2-x0)/(y2-y0)*(y1-y0)
p01_trapeze_h(x0,x0,x1,col,y0,y1)
p01_trapeze_h(x1,col,x2,x2,y1,y2)
else
if(x1<x0)x0,x1,y0,y1=x1,x0,y1,y0
if(x2<x0)x0,x2,y0,y2=x2,x0,y2,y0
if(x2<x1)x1,x2,y1,y2=x2,x1,y2,y1
col=y0+(y2-y0)/(x2-x0)*(x1-x0)
p01_trapeze_w(y0,y0,y1,col,x0,x1)
p01_trapeze_w(y1,col,y2,y2,x1,x2)
end
end
local shades=unpack_ramp(79)
function rectfillt(x0,y0,x1,y1)
x0,x1=max(flr(x0)),min(flr(x1),127)
for j=max(y0),min(y1,127) do
linet(x0,j,x1,shades)
end
end
function circfillt(x0,y0,r,ramp)
if(r==0) return
x0,y0=flr(x0),flr(y0)
local x,y=flr(r),0
local d=1-x
ramp=ramp or shades
while x>=y do
linet(x0-x,y0+y,x0+x,ramp)
if y!=0 then
linet(x0-x,y0-y,x0+x,ramp)
end
y+=1
if(d<0) then
d+=shl(y,1)+1
else
if x>=y then
linet(x0-y+1,y0+x,x0+y-1,ramp)
linet(x0-y+1,y0-x,x0+y-1,ramp)
end
x-=1
d+=shl(y-x+1,1)
end
end
end
function linet(x0,y0,x1,ramp)
if(band(y0,0xff80)!=0) return
if(x0>127 or x1<0) return
x0,x1=mid(x0,0,127),mid(x1,0,127)
if band(x0,0x1)==1 then
pset(x0,y0,ramp[pget(x0,y0)])
x0+=1
end
if x1%2==0 then
pset(x1,y0,ramp[pget(x1,y0)])
x1-=1
end
local mem=0x6000+shl(y0,6)+shr(x0,1)
for i=1,shr(x1-x0+1,1) do
poke(mem,ramp[peek(mem)])
mem+=1
end
end
local mem=0x1000
function munpack(t, from, to)
local from,to=from or 1,to or #t
if(from<=to) return t[from], munpack(t, from+1, to)
end
function unpack_int(w)
w=w or 1
local i=w==1 and peek(mem) or bor(shl(peek(mem),8),peek(mem+1))
mem+=w
return i
end
function unpack_float(scale)
local f=shr(unpack_int()-128,5)
return f*(scale or 1)
end
function unpack_double(scale)
local f=shr(unpack_int(2)-0x4000,4)
return f*(scale or 1)
end
function unpack_array(fn)
for i=1,unpack_int() do
fn(i)
end
end
local itoa='_0123456789abcdefghijklmnopqrstuvwxyz'
function unpack_string()
local s=""
unpack_array(function()
local c=unpack_int()
s=s..sub(itoa,c,c)
end)
return s
end
function unpack_models()
unpack_array(function()
local model,name,scale={lods={},lod_dist={}},unpack_string(),1/unpack_int()
unpack_array(function()
add(model.lod_dist,unpack_double())
end)
unpack_array(function()
local lod={v={},f={},n={},cp={},e={},groups={}}
unpack_array(function()
add(lod.v,{unpack_double(scale),unpack_double(scale),unpack_double(scale)})
end)
unpack_array(function(i)
local f={ni=i,vi={},c=unpack_int(),gid=unpack_int()}
unpack_array(function()
add(f.vi,unpack_int())
end)
add(lod.f,f)
if(f.gid>0) lod.groups[f.gid]=1+(lod.groups[f.gid] or 0)
end)
unpack_array(function()
add(lod.n,{unpack_float(),unpack_float(),unpack_float()})
end)
for i=1,#lod.f do
local f=lod.f[i]
local cp=v_dot(lod.n[i],lod.v[f.vi[1]])
add(lod.cp,cp)
end
unpack_array(function()
local e={
unpack_int(),
unpack_int(),
kind=unpack_int(),
c=unpack_int()
}
if e.kind==0 then
e.n,e.scale=unpack_int(),unpack_float()
end
add(lod.e,e)
end)
add(model.lods,lod)
end)
all_models[name]=model
end)
end
unpack_array(function()
add(stars,{unpack_float(),unpack_float(),unpack_float()})
end)
unpack_models()
function trapezefill(l,dl,r,dr,start,finish)
local l,dl={
l[1],l[3],l[4],l[5],
r[1],r[3],r[4],r[5]},{
dl[1],dl[3],dl[4],dl[5],
dr[1],dr[3],dr[4],dr[5]}
local dt=1/(finish-start)
for k,v in pairs(dl) do
dl[k]=(v-l[k])*dt
end
if start<0 then
for k,v in pairs(dl) do
l[k]-=start*v
end
start=0
end
local mx,my,cx,cz=tex_src.x,tex_src.y,cam.pos[1],cam.pos[3]
for j=start,min(finish,30) do
local len=l[5]-l[1]
if len>0 then
local w0,u0,v0=l[2],l[3],l[4]
local dw,du,dv=shl(l[6]-w0,2)/len,shl(l[7]-u0,2)/len,shl(l[8]-v0,2)/len
for i=l[1],l[5],4 do
local sx,sy=(u0/w0)%32,(v0/w0)%32
local c=sget(mx+band(sx*32-cx,31),my+band(sy*32-cz,31))
if c!=0 then
fillp(dither_pat[c+1])
rectfill(i-2,j,i+1,j)
end
u0+=du
v0+=dv
w0+=dw
end
end
for k,v in pairs(dl) do
l[k]+=v
end
end
end
function tritex(v0,v1,v2)
local x0,x1,x2=v0[1],v1[1],v2[1]
local y0,y1,y2=v0[2],v1[2],v2[2]
if(y1<y0)v0,v1,x0,x1,y0,y1=v1,v0,x1,x0,y1,y0
if(y2<y0)v0,v2,x0,x2,y0,y2=v2,v0,x2,x0,y2,y0
if(y2<y1)v1,v2,x1,x2,y1,y2=v2,v1,x2,x1,y2,y1
local v02,mt={},1/(y2-y0)*(y1-y0)
for k,v in pairs(v0) do
v02[k]=v+(v2[k]-v)*mt
end
if(x1>v02[1])v1,v02=v02,v1
trapezefill(v0,v1,v0,v02,y0,y1)
trapezefill(v1,v2,v02,v2,y1,y2)
fillp()
end
__gfx__
00000000fff0ffff49777777777777e25fffffff666666666666666666666666000000000000000056777677ffffffffffffffff666666667777777770ffffff
00000000f00700ffffffffffffffffff55ffffff666666666666666666666666001100010100001d77677777fffffffffff66666777777771c66666660ffffff
000000000777770fff3b77777777d5ff555fffff000000000000000000000000000000002280002e10507677ffffffff6667777755555555cc66666660ffffff
00000000f00700ffffffffffffffffff55ffffff0000077707770777007700770000000053b0003b77077777ffffff667775555511111111c777777760ffffff
00000000ff070fffffff1c7777c1ffff5fffffff000007000070070007000700000000002490004556777677ffff667755511111000000001777777760ffffff
00000000f07770ffffffffffffffffffffffffff000007700070077007000777000000005560005677677777ffff77551110000000000000c555555560ffffff
00000000ff000fffffffffffffffffffffffffff000007000070070007070007015600565670006d10507677ffff55110000000000000000c555555560ffffff
00000000ffffffffffffffffffffffffffffffff000007770070077707770770567706775770007677077777ffff11000000000066666666cc05550660ffffff
00222222ffffffffffffffff77777fffffbfffffc000000cff222fffffffffff128802882880008e22222200ffff000000066666666666661c10001660ffffff
02888888fffffffffffffffff777fffffbffffffccccccccf2e7e2ffff0fffff449a054929a0009a88888820ffff000066666666666666667710001660ffffff
28886788ff555fffffffffffff7fffffbbbbbbbb000000002ee7ee2ff00fffff49a7009a4aa000a788678882ffff006666666000000000007751115660ffffff
28860078ff555ffffffffff0fffffffffbffffffcc0000002ee7ee2f000fffff033b003b3bb000b686007882ffff666666666000000000006765556660ffffff
28860068ff555fffffffff00ffffffffffbfffff0c00cc002ee7ee2ff00fffff011c000c1cc000cd86006882ffff666666666000000000007766666660ffffff
28886688fffffffffffff000ffffffffffffffff0c00c0c0f2e7e2ffff0fffff000000005d6000d688668882ffff666666666000000000007766666660ffffff
28888888fffffffffff00000ffffffffffffffff0c00c0c0ff222fffffffffff000000002ed000ef88888882ffff666666666000000000006766666660ffffff
28282828ffffffff00000000ffffffffffffffffccc0c0c0ffffffffffffffff000000005f7000f682828282ffff66666666600000000000ddddddddd0ffffff
22222222ff7ffffffff0000000000000777fffff777ffffffbfffffffffffffffff00000fff00000000fffffffff6666666660000000000077777777cccccccc
8888888877777ffffff0000000000c007fffffff77ffffffbbbfffffffcccfffff00ccc0ff000cc0000fffffffff6666666660ffffffffff1c666666cccccccc
88888888ff7fffffff000000000000c0ff7fffff7ffffffffbfffffffcfffcfff000c0c0f000c000000fffffffff6666666660ffffffffffcc666666cccccccc
88888888ff7fffffff000000cccccccc777fffff777ffffffffffffffcfcfcff0000cc000000c000000fffffffff6666666660ffffffffffcc666666cccccccc
88888888f777ffffff000000000000c0fffffffffffffffffffffffffcfffcfff000c0c0f000c0c0cccfffffffff6666666660ffffffffff1c666666cccccccc
88888888fffffffff000000000000c00ffffffffffffffffffffffffffcccfffff00c0c0ff00ccc0cccfffffffff6666666660ffffffffffcc666666cccccccc
88888888fffffffff000000000000000fffffffffffffffffffffffffffffffffff00000fff00000c0cfffffffff6666666660ffffffffffcc655566cccccccc
28282828ffffffff00000000ffffffffffffffffffffffffffffffffffffffffffffffffffffffffc0cfffffffff6666666660ffffffffffcc511156cccccccc
aaaaaaaa99999999444444442222222277ffffff7f7fffffff222fffff222ffffff00000fff0000033333333ff000000666660ff0000ffff1c10001677777777
aaaaaaaa9999999944444444233233227f7fffff7f7ffffff2eee2fff2eee2ffff00c0c0ff00c0c033333333ff000000666660ff0000ffff7710001677777777
aaaaaaaa9999999944444444232332327f7fffff777fffff2eeeee2f2eee7e2ff000c0c0f000c0c033333333ff005555666660ff5550ffff770ddd0677777777
aaaaaaaa9999999944444444223323327f7fffff777fffff2777772f2ee7ee2f00000c000000ccc033333333ff005666666660ff6650ffff67ddddd677777777
aaaaaaaa999999994444444423323322ffffffffffffffff2eeeee2f2e7eee2ff000c0c0f00000c033333333ff005555666660ff5550ffff7ddddddd77777777
aaaaaaaa999999994444444423233232fffffffffffffffff2eee2fff2eee2ffff00c0c0ff00ccc033333333ff005555666660ff5550ffff7555555577777777
aaaaaaaa999999994444444422332332ffffffffffffffffff222fffff222ffffff00000fff0000033333333ff001111666660ff1110ffff6555555577777777
aaaaaaaa999999994444444422222222ffffffffffffffffffffffffffffffffffffffffffffffff33333333ff000000666660ff0000ffffd111111177777777
1468988410000000000000000000000000066666666666666666666666666666ffeaaceb8877642467678bfb7433338cffff6666666660ffffffffffffffffff
67affffa50000000000000000000013366666666666666666666666666666666cdcffffd82333101333469b963000159ffff6666666660fff000000ff000000f
9bfffffc920000000000000000001467666660000000000000000000000000009bffffffc51001333234777654332467ffff6666666660fff070000ff000070f
ccfffffeb4000000000000000000369b66666007700777070700700000000007ccfffffffa411467787777445676779bffff0000000000fff007070ff070700f
cbdffeccb510000000000000000037bf66666007070707070707700000000007cbdffffffe73369bcccb96349cea9abfffff0000000000fff000770ff077000f
aadfeb8562000000000000000000369b66666007070777070700700000000007aadffffffd7337bfeeefb747dfffb99bffff0000000000fff007770ff077700f
aabfc82000000000000000000000146866666007070707070700700000000007aacfffedc963369bcccba99cffffa768ffff0000000000fff000000ff000000f
cdffc50000000000000000000000014966666007070707007007770000000007ffffffdca64247987878aabefffd724affff0000000000ffffffffffffffffff
efffc60000200000000000000000014966666666666666666666666666666666ffffffca6344689742369aefffc9415dffff0000000000ffffffffffffffffff
ffea852002520000000000000000036c66666666666666666666666666666666ffffffb632889b9630037bffed97239fffff0000000000fff000000ff000000f
cb93034558875444331000000000049c70000000000000000000000000000000fffe9aa968befffb631369bbdca745cfffff0000000000fff007770ff077700f
86300069ccdb9899964100000000168970000ee0000000007007770077000000ffc763adffffffffc6424679aab979bfffff0000000000fff000770ff077000f
43000016aabdcccec96300000000347670000e0e0e0000000700700700000000aa64115dffffffffd96313368bfba78affff0000000000fff007070ff070700f
01000000368cfffffb730001333134547000eeeeeee0000007007007770000003431036cfffffffffb7300049cea9755ffff0000000000fff070000ff000070f
134641000369bcccb96300146764433270000e0e0e00000007007000070000001346448ffffffffeec940015adda8432ffff0000000000fff000000ff000000f
576763200146778776410169cc96433470000eee000000007707770770000000676767cffffffffedda51169dfca9998ffff0000000000ffffffffffffffffff
88986410001333233310149efeb73266ff0000000000ffff6666666666666666d99868bfffffffcccea6449efeccdfffffffffffffffffff000666666666ffff
aa96310000000000000036cffc962036ff0000070000ffff6666666666666666fe96348effffc9adefc766cffccfffff66666fffffffffffff0666666666ffff
ba73000000000000000037cffc830005ff0000575000ffff0000000000000000ff830369baa977bdffd767cffcbdffff77777666ffffffffff0666666666ffff
56630000000000000000369cdc910000ff0005575500ffff7770077000007770ff9301467654368dffc879cddccaffff5555577766ffffffff0666666666ffff
034100000000000000001468abb60000ff0005555500ffff7070700000007070fb71001346458cfffeb87bccbbcbdfff111115557766ffffff0666666666ffff
001000000000000000000136aee96000ff0005555500ffff7700700000007700a6400001469ffffffa999cccdeeadcff000001115577ffffff0666666666ffff
000000000000000000000003affeb300ff0001555100ffff70707070000070709720000369fffffff978bfbadffec77a000000001155ffffff0666666666ffff
0000000000000000000000039fffe700ff0000111000ffff7070777000007770a74100037bfffffff6469b99cfffe979000000000011ffffff0666666666ffff
1000000000000001333100017cffea63666670ff666660ffd56660ff70000000c963000369fffffff64567658cffedcc666660000000ffffff066666ffffffff
41000000000000279a741000279bba86666660ff666660ffd56660fffffffffffc730001469ffffffb768995379bbdff666666660000ffffff066666f000000f
630000000133447cced7300001369ab9666660ff666660ffd56660fffffffffffc6300001468cdffdeecddda5369ceff000666666600ffffff066666f000000f
73000000146899989bea300000037bfb666660ff666660ffd56660ffffffffffff610133469bca99ceffffffa76adfff000666666666ffffff066666f000000f
63000000369ec96469c93000000369b9666660ff666660ffd56660ffffffffffff921467aefffd88cfffffffd99effff000666666666ffffff066666f000000f
4100000037bfc8404897100000014676666660ff666660ffd56660ffffffffffffc6369bfffffea6dfffffffdabfffff000666666666ffffff066666f000000f
10000000236bb9646642000000001333666660ff666660ffd56660ffffffffffffe637bfffffffcbffffffffc89bafff000666666666ffffff066666f000000f
01333112010255321000000000000000666660ff6666d0ffd56660fffffffffffff967adcdcdeb98ab9adffd87676adf000666666666ffffff066666ffffffff
0368f958480a38d9985796696856f877d9c8b7889929480ae7971966a67908e68957e7e9b8b9b8e8e848c9e8b977d838d9879929180a083658c8f82846286979
77e978e79949180a0846e8979929880748c9a7f9f797d9b8080a18b7f997986969c7e9b88828f9b8e86696694838e9a886585957d97818f988b7d9d877893908
0a38f988180888f968b909876969d778167030c0b1f1031004402064f30104000400040f04000400f3010400d90c040f0400d90c04000400040004000400b800
04000400d90c04000400b800f30a0400d20404060400d204f3070400320e04090400320ef3010400630a040f0400630a04000400630a04000400320e040f0400
730e54450400730e540f040083e774030400c41874dc0400d402540f0400361e64070400630a040f0400e58e040f040016e2540f040066e225070400d4020400
0400732e04000400930c04c904007304548f0400730464490400730e64490400461e04870400f58a548e040056d004870400d55135180400850c451c04007508
3518040075083518140f7508451c140f75083518140f850c451c140f850c451c0400850c2507040095e074dc040095e07403040095ea64dc040066e274030400
56cc74030400730674dc0400d49b74dc04008567143e040063a2143e0400834335182403850c451c2403850c451c2403750835182403750835182404850c451c
24047508451c2404850c351824047508a3060400f40aa3063400f44bb30a0400f40ab30a24fff41cc30e0400f40ac30e24fff4fce3020400f40ae30224eff4cd
80001040a2527282001040b2c252a2d01040b2a273830000408373a393d01040829293a300104082726292001040c2839362d01040a282a3738006080808080a
08080a080a080808060808060a0808060808323010007023a950600060050a70800080620a90a00070200ab0c00070200a102000b0e10a30400080e10af00100
70e10a234100c01138613100c03238a19100c06038816100c0603851b100c09038422200b08038d1c100b06038e1f100b01138120200b00938223200b0913811
2100c040382040007023a913f200c0a038d2e200c09038e07100c04038b1d200c0a03803a100c02038334300a09338536300a0b03873b3408083d34080a3e340
8093c34080f304108014241080344410805464108060f30104000400040f04000400f3010400d90c040f0400d90c04000400630a04000400320e000050301000
7023a9102000b0e10a30400080e10a50600070e10a2040007023a930e0f142101004d02054e31d04001403e3e9040004bfe314040004dbd3dd04000450d31f04
00f3d2e3c80400e36ff3b10400e3dcf3880400e3bf04a20400f380040a0400f3d104af0400f3f304cf0400f30b1432040004b3049804001424f3ed040014e5d3
da0400e3a3d33804001462f31a0400244424e20400240424960400e3eff30a0400d303f3bd0400f37ff31e0415f3aff36e04000471f39e04150401f3bf0400f3
cef38f0415f32f0460040004b0040004150480f3090400f37ff3090463f37ff35a04000401f35a04630401f39a0400f31ef39a0463f31ef3fb0400f3aff3fb04
63f3aff3ab040004a5f3ab043204a5f31a04000407f31a04320407f30d04000437f30d04320437f37b04000498f37b04320498e367040004db14130400f30bd3
e8040014e324370400f34104340400f310f36f04001475f37b04002494f38b0400d392e3ca0400e36f048a04001424d3ab0400e3a2245304002423f31e0435f3
aff39e04350401f38f0435f32f040004350480f3090483f37ff35a04830401f39a0483f31ef3fb0483f3aff3ab045204a5f31a04520407f30d04520437f37b04
520498f0001040617191810010408191d1c1001040c1d1b1a1001040a1b17161002040e1f1120200204002125242002040425232220020402232f1e100304062
7292820030408292d2c2003040c2d2b2a2003040a2b2726200004072b2d292000040f132521200004071b1d191f02628b8b828e9e92857572826860859590889
8908b6b60886b608868608595908898908b6080a08080a08080a08d220100090700a30200090b00a40300090510a50400090610a60500090010a70600090f00a
80700090c00a90800090010aa0900090c00ab0a00090a00ac0b00090b00ad0c00090e00ad0e00090f10af0e00090110a10f00090b10a60e00090e40a30c00090
b40a90f00090c30a60010090d10a30110090610af0210090810ae0310090130ac0410090920a90510090130ae2f20090b40ae2030090b10af2130090420a2333
0090c30a33430090910a23530090130a63730090e40a63830090020a73930090e20ad1d34080c3b14080d254408044b2408091b340809234408071a340807224
408032044080e3f140805214408012f3408011e31d04001403e3740400047cd3dd04000450d31f0400f3d2f3b10400e3dcf3880400e3bf04af0400f3f3143204
0004b30439040014c3f38e040014c5d37d0400e330d37804001413f3aa0400242524920400240324870400f36204430400f3c0f3ea0400d32300001110200090
300a30200090400a40300090400a60500090200a80900090600aa0900090300a10a00090600a40500090600a20f00090710aa0010090c00a90b00090610a20c0
0090400aa0d00090500a90e00090900a70800090500a60700090800a01110090a00a4021d191f010100800105156080400a52815410400040035f10400d4d5f4
18040064f8757d0400d4983660040064d756520400449af558040054ba2656040024c6e59a04003401e4670400d427c4bf0400c4c3a461040084d394a5040044
aaf5d40400252c8564040095de65dd040095b3452b0400257935600400150865250400557c169204007491000021503020104030201020402010f05020107060
201080a0201051802010a090201090702010c0b00090a00ad0c00090910ae0d00090310a10f0201011010090800a41110090210a31210090a00a21410090210a
60512010708191f110d041211010080010a034da0400f32a148b0400c306a3a70400d34dd30b040034bb2405040024d6f32f340e042c043e343a043a146434a8
f3aff30834cff3bb04db34caf314600010401080a02000104020a090300010403090604000104040607050001040507080100010506090a0807060791927b739
66b659b88809b99909c888f9080040e13141b11020044004022042f38c0400f34ff38c040004c004700401040104700401f30ff30c0401f30ff30c0401040104
b1040004c004b10400f34f04020401040104020401f30ff38b04000400049004d1f33ff38a04010400049004d104d004e104d104d004e104d1f33f046104d1f3
df04610492f3df046104d1043004610492043004d104d1f3df04b10492f3df04d104d1043004b104920430046004a1f3ce04600412f3ce046004a10441046004
12044104d004a1f3ce04d00412f3ce04d004a1044104d004120441f38a0421040004600422f3ce04600422044104b3040004009100105050a09060d000204030
40c0e00010401050d0b0001040702060900010407090a080f020403090a040001040a0501080002040e0c001f00010406020b0d00020409030e0f0002040a090
f00100204040a001c000404011214131004040314181710040407181615100404051612111f040403171511100404081412161d0304091a1c1b1d03040b1c102
f1003040f102e1d1d03040d1e1a191003040b1f1d19100304002c1a1e110103070804291080a080648080717960887f9f97708080608088716080a0807177908
88f90a480808881606080808080a0a4808080806080608080a0806080808080a0a0808080806080608080a08080a0830c13240b022a14080d012407031f38c04
00f34ff38c040004c004700401040104700401f30ff30c0401f30ff30c0401040104b1040004c004b10400f34f04020401040104020401f30ff38b0400040004
9004d1f33ff38a04010400049004d104d004e104d104d004e104d1f33f049004f104d0049004f1f33ff38a04210400c000005050a09060d00000403040c0e000
00401050d0b0000040702060900000407090a080f000403090a040000040a0501080000040e0c001f00000406020b0d00000409030e0f0000040a090f0010000
4040a001c0c0080a080648080717960887f9f97708080608088716080a080717790888f90a480808881630e01140b021c04080d031407050224191f0f1032004
40040420020400f30e040204c1f30ef30f040034020402f34ef30ef30ff3cd24cff30df3cd3444f30df3ae34a00406f3ae34630406044224cff30d04423444f3
0d046134a0040604613463040604c13402f30ff34e3402f30ff3ae3464040604613464040604433401f38c240d34e2f3db0417247df3dd044334e2f3dbf38d24
bff38ce34a049af3dbf388242ef3ddf32f24cef3dbf34f3455f38ce3c85488f3db0470347af3ddf3ad3464f3dbf37e3470f30af37e3493f30a04913470f30a04
913493f30a4100204040e0301000204020d0e0400020401030d020001040506080700010407080c0b0001040b0c0a0900010406050d1e100104070b090500010
40c08060a0002030e0d03000004031214111000040312141110000407161815100004071618151000040b1a1c191000040b1a1c191001040f102e1d100104050
90f1d1001040a060e10200104090a002f141460809080806c9080906083808080a0a0838160897080638080a38080a0808572608b8e977582698b7e998582677
b7e908080608169708f997f9089720c0014080f0804080500400f30f040104e0f30ff38f0400140e0400f32ff30ff38f0400148f040030000030403010000030
20304000003010302030461809081806c91809103050408040c0b1f140031004402040f30704000400040904000400f307040087040409040087040000403010
0070e1a9102000b0210a30400080210a20400070e1a92004000400040004000400870400001020100070e1a90000000000000000000000000000000000000000
__gff__
0000000000000000000000000000000000000000000000000000000000000000000000000000000000000000000000020000000100000000000000000000000000000000000000000000000000000000000000000000000000000000000000000000000000000000000000000000000000000000000000000000000000000000
0000000000000000000000000000000000000000000000000000000000000000000000000000000000000000000000000000000000000000000000000000000000000000000000000000000000000000000000000000000000000000000000000000000000000000000000000000000000000000000000000000000000000000
__map__
0b0c0d0d0d0d0d0d0d0d0d0d0d0d0d0d0d0d0d0d0d0d0d0d0d0d0d0d0d0d0d0d6c6d3a3a3a3a3a3a3a3a3a3a3a3a3a3a3a3a3a3a3a3a3a3a3a3a3a3a3a3a3a3a3a3a3a3a3a3a3a3a3a3a3a3a3a3a3a3a3a3a102020202020202020202020201a0000000000000000000000000000000000000000000000000000000000000000
1b4445461d1d54551d4756571d67661d1d1d54551d1d1d071d1d1d05061d1d1d7c7d3a3a3a3a3a3a3a3a3a3a3a3a3a3a3a3a3a3a3a3a3a3a3a3a3a3a3a3a3a3a3a3a3a3a3a3a3a3a3a3a3a3a3a3a3a3a3a3a0a2f2f2f2f2f2f2f2f2f2f2f3f3f3f3f000000000000000000000000000000000000000000000000000000000000
2b2c2d2d2d2d772d2d2d2d2d2d2d2d2d2d2d772d2d2d2d2d2d2d2d2d2d2d2d2d6e6f3a3a3a3a3a3a3a3a3a3a3a3a3a3a3a3a3a3a3a3a3a3a3a3a3a3a3a3a3a3a3a3a3a3a3a3a3a3a3a3a3a3a3a3a3a3a3a3a0a3f3f3f3f3f3f3f3f3f3f3f3f3f3f3f000000000000000000000000000000000000000000000000000000000000
2b3c0000000000000000000000000000000000000000000000000000000000007e6f3a3a3a3a3a3a3a3a3a3a3a3a3a3a3a3a3a3a3a3a3a3a3a3a3a3a3a3a3a3a3a3a3a3a3a3a3a3a3a3a3a3a3a3a3a3a3a3a0a3f3f3f3f3f3f3f3f3f3f3f3f3f3f3f000000000000000000000000000000000000000000000000000000000000
2b3c0000000000000000000000000000000000000000000000000000000000007e6f3a3a3a3a3a3a3a3a3a3a3a3a3a3a3a3a3a3a3a3a3a3a3a3a3a3a3a3a3a3a3a3a3a3a3a3a3a3a3a3a3a3a2f2f2f3a3a3a0a3f3f3f3f3f3f3f3f3f3f3f3f3f3f3f000000000000000000000000000000000000000000000000000000000000
2b740000000000000000000000000000000000000000000000000000000000007e6f3a3a3a3a3a3a3a3a3a3a3a3a3a3a3a3a3a3a3a3a3a3a3a3a3a3a3a3a3a3a3a3a3a3a3a3a3a3a3a3a3a3a2f2f2f2f3a3a0a3f3f3f3f3f3f3f3f3f3f3f3f3f3f3f000000000000000000000000000000000000000000000000000000000000
2b750000000000000000000000000000000000000000000000000000000000007e6f3a3a3a3a3a3a3a3a3a3a3a3a3a3a3a3a3a3a3a3a3a3a3a3a3a3a3a3a3a3a3a3a3a3a3a3a3a3a3a3a3a2f2f2f2f2f2f3a0a3f3f3f3f3f3f3f3f3f3f3f3f3f3f3f000000000000000000000000000000000000000000000000000000000000
2b3c00000000000000000000000000000000000000000000000000000000000064653a3a3a3a3a3a3a3a3a3a3a3a3a3a3a3a3a3a3a3a3a3a3a3a3a3a3a3a3a3a3a3a3a3a3a3a3a3a3a3a2f2f2f2f2f2f2f2f0a3f3f3f3f3f3f3f3f3f3f3f3f3f3f3f000000000000000000000000000000000000000000000000000000000000
2b7600000000000000000000000000000000000000000000000000000000000064653a3a3a3a3a3a3a3a3a3a3a3a3a3a3a3a3a3a3a3a3a3a3a3a3a3a3a3a3a3a3a3a3a3a3a3a3a3a3a3a2f2f2f2f2f2f2f2f0a3f3f3f3f3f3f3f3f3f3f3f3f3f3f3f000000000000000000000000000000000000000000000000000000000000
2b760000000000000000000000000000000000000000000000000000000000003b3d3a3a3a3a3a3a3a3a3a3a3a3a3a3a3a3a3a3a3a3a3a3a3a3a3a3a3a3a3a3a3a3a3a3a3a3a3a3a3a2f2f2f2f2f2f2f2f2f0a3f3f3f3f3f3f3f3f3f3f3f3f3f3f3f000000000000000000000000000000000000000000000000000000000000
2b760000000000000000000000000000000000000000000000000000000000003b3d3a3a3a3a3a3a3a3a3a3a3a3a3a3a3a3a3a3a3a3a3a3a3a3a3a3a3a3a3a3a3a3a3a3a3a3a3a3a2f2f2f2f2f2f2f2f2f2f0a3f3f3f3f3f3f3f3f3f3f3f3f3f3f3f000000000000000000000000000000000000000000000000000000000000
4c4d0000000000000000000000000000000000000000000000000000000000007e6f3a3a3a3a3a3a3a3a3a3a3a3a3a3a3a3a3a3a3a3a3a3a3a3a3a3a3a3a3a3a2f2f3a3a3a3a2f2f2f2f2f2f2f2f2f2f2f2f00000000000000000000000000000000000000000000000000000000000000000000000000000000000000000000
5c5d0000000000000000000000000000000000000000000000000000000000007e6f3a3a3a3a3a3a3a3a3a3a3a3a3a3a3a3a3a3a3a3a3a3a3a3a3a3a3a3a3a2f2f2f2f3a3a3a3a2f2f2f2f2f2f2f2f2f2f2f00000000000000000000000000000000000000000000000000000000000000000000000000000000000000000000
000000000000000000000000000000000000000000000000000000000000000000003a3a3a3a3a3a3a3a3a3a3a3a3a3a3a3a3a3a3a3a3a3a3a3a3a3a3a3a2f2f2f2f2f2f3a3a3a3a2f2f2f2f2f2f2f2f2f2f00000000000000000000000000000000000000000000000000000000000000000000000000000000000000000000
000000000000000000000000000000000000000000000000000000000000000000003a3a3a3a3a3a3a3a3a3a3a3a3a3a3a3a3a3a3a3a3a3a3a3a333a3a2f2f2f2f2f2f2f3a2f3a3a2f2f2f2f2f2f2f2f2f2f00000000000000000000000000000000000000000000000000000000000000000000000000000000000000000000
000000000000000000000000000000000000000000000000000000000000000000003a3a3a3a3a3a3a3a3a3a3a3a3a3a3a3a3a3a3a3a3a3a3a3a3a3a3a2f2f2f2f2f2f2f2f3a2f2f2f2f2f2f2f2f2f2f2f2f00000000000000000000000000000000000000000000000000000000000000000000000000000000000000000000
000000000000000000000000000000000000000000000000000000000000000000003a3a3a3a3a3a3a3a3a3a3a3a3a3a3a3a3a3a3a3a3a3a3a3a3a2f2f2f2f2f2f2f2f2f2f2f2f2f2f2f2f2f2f2f2f2f2f2f00000000000000000000000000000000000000000000000000000000000000000000000000000000000000000000
000000000000000000000000000000000000000000000000000000000000000000003a3a3a3a3a3a3a3a3a3a3a3a303030303a3a3a3a3a3a3a3a2f2f2f2f2f2f2f2f2f2f2f2f2f2f2f2f2f2f2f2f2f2f2f2f00000000000000000000000000000000000000000000000000000000000000000000000000000000000000000000
000000000000000000000000000000000000000000000000000000000000000000003a3a3a3a3a3a3a3a3a3a303031313130303a3a3a3a3a3a2f2f2f2f2f2f2f2f2f2f2f2f2f2f2f2f2f2f2f2f2f2f2f2f2f00000000000000000000000000000000000000000000000000000000000000000000000000000000000000000000
000000000000000000000000000000000000000000000000000000000000000000003a3a3a3a3a3a3a3a3a30303031323231303a3a3a3a2f2f2f2f2f2f2f2f2f2f2f2f2f2f2f2f2f2f2f2f2f2f2f2f2f2f2f00000000000000000000000000000000000000000000000000000000000000000000000000000000000000000000
000000000000000000000000000000000000000000000000000000000000000000003a3a3a3a3a3a3a3a3a30303031313131303a3a3a2f2f2f2f2f2f2f2f2f2f2f2f2f2f2f2f2f2f2f2f2f2f2f2f2f2f2f2f00000000000000000000000000000000000000000000000000000000000000000000000000000000000000000000
000000000000000000000000000000000000000000000000000000000000000000003a3a3a3a3a3a3a3a3a3a30303031303a3a3a3a2f2f2f2f2f2f3a3a2f2f2f2f2f2f2f2f2f2f2f2f2f2f2f2f2f2f2f2f2f00000000000000000000000000000000000000000000000000000000000000000000000000000000000000000000
000000000000000000000000000000000000000000000000000000000000000000003a3a3a3a3a3a3a3a3a3a3a3a30303a3a3a3a3a2f2f2f2f2f2f3a3a3a2f2f2f2f2f2f2f2f2f2f2f2f2f2f2f2f2f2f2f2f00000000000000000000000000000000000000000000000000000000000000000000000000000000000000000000
000000000000000000000000000000000000000000000000000000000000000000003a3a3a3a3a3a3a3a3a3a3a3a3a303a3a3a3a3a2f2f2f2f2f2f2f2f2f2f2f2f2f2f2f2f2f2f2f2f2f2f2f2f2f2f2f2f2f00000000000000000000000000000000000000000000000000000000000000000000000000000000000000000000
000000000000000000000000000000000000000000000000000000000000000000003a3a3a3a3a3a3a3a3a3a3a3a3a3a3a3a3a3a3a3a2f2f2f2f2f2f2f2f2f2f2f2f2f2f2f2f2f2f2f2f2f2f2f2f2f2f2f2f00000000000000000000000000000000000000000000000000000000000000000000000000000000000000000000
000000000000000000000000000000000000000000000000000000000000000000003a3a3a3a3a3a3a3a3a3a3a3a3a3a3a3a3a3a3a3a3a2f2f2f2f2f2f2f2f2f2f2f2f2f2f2f2f2f2f2f2f2f2f2f2f2f2f2f00000000000000000000000000000000000000000000000000000000000000000000000000000000000000000000
000000000000000000000000000000000000000000000000000000000000000000003a3a3a3a3a3a3a3a3a3a3a3a3a3a3a3a3a3a3a3a3a2f2f2f2f2f2f2f2f2f2f2f2f2f2f2f2f2f2f2f2f2f2f2f2f2f2f2f00000000000000000000000000000000000000000000000000000000000000000000000000000000000000000000
000000000000000000000000000000000000000000000000000000000000000000003a3a3a3a3a3a3a3a3a3a3a3a3a3a3a3a3a3a3a3a3a2f2f2f2f2f2f2f2f2f2f2f2f2f2f2f2f2f2f2f2f2f2f2f2f2f2f2f00000000000000000000000000000000000000000000000000000000000000000000000000000000000000000000
000000000000000000000000000000000000000000000000000000000000000000003a3a3a3a3a3a3a3a3a3a3a3a3a3a3a3a3a3a3a3a3a3a2f2f2f2f2f2f2f2f2f2f2f2f2f2f2f2f2f2f2f2f2f2f2f2f2f2f00000000000000000000000000000000000000000000000000000000000000000000000000000000000000000000
000000000000000000000000000000000000000000000000000000000000000000003a3a3a3a3a3a3a3a3a3a3a3a3a3a3a3a3a3a3a3a3a3a2f2f2f2f2f2f2f2f2f2f2f2f2f2f2f2f2f2f2f2f2f2f2f2f2f2f00000000000000000000000000000000000000000000000000000000000000000000000000000000000000000000
000000000000000000000000000000000000000000000000000000000000000000003a3a3a3a3a3a3a3a3a3a3a3a3a3a3a3a3a3a3a3a3a3a3a2f2f2f2f2f2f2f2f2f2f2f2f2f2f2f2f2f2f2f2f2f2f2f2f2f00000000000000000000000000000000000000000000000000000000000000000000000000000000000000000000
000000000000000000000000000000000000000000000000000000000000000000003a3a3a3a3a3a3a3a3a3a3a3a3a3a3a3a3a3a3a3a3a3a3a2f2f2f2f2f2f2f2f2f2f2f2f2f2f2f2f2f2f2f2f2f2f2f2f2f00000000000000000000000000000000000000000000000000000000000000000000000000000000000000000000
